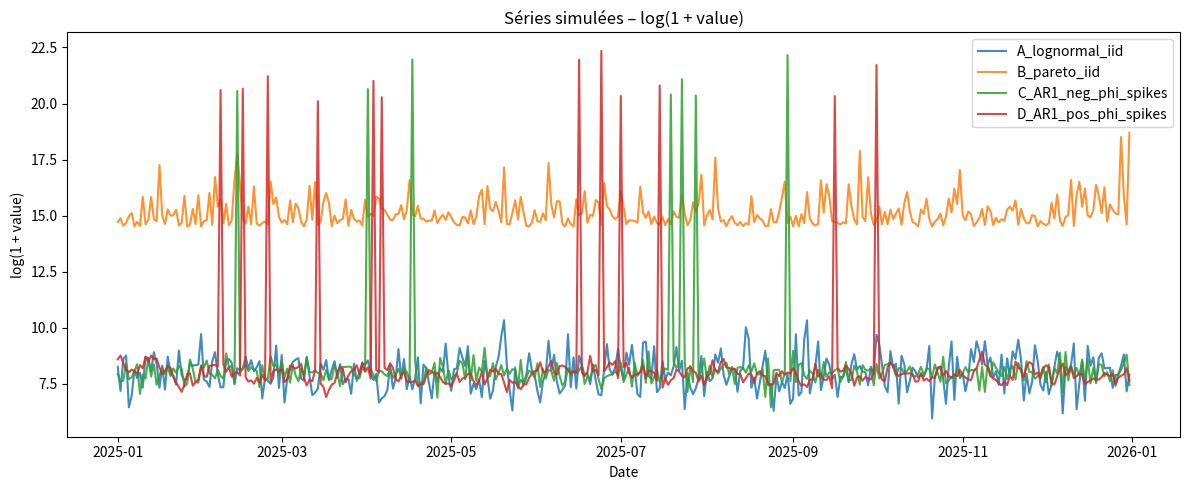
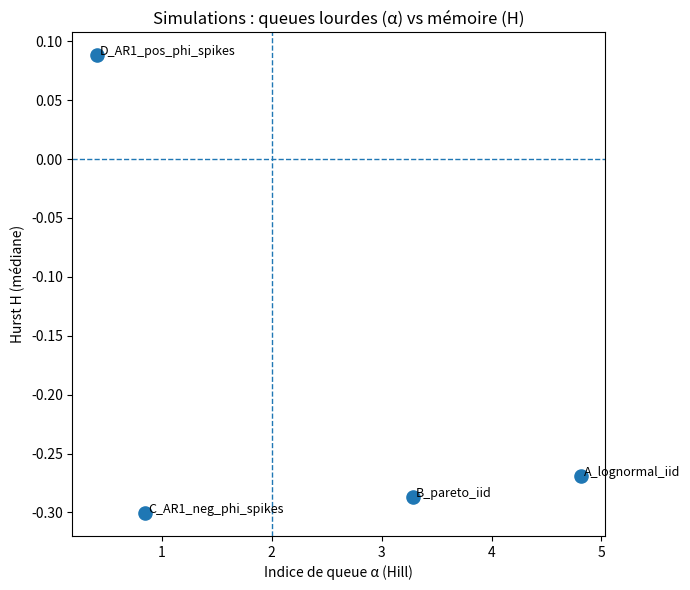
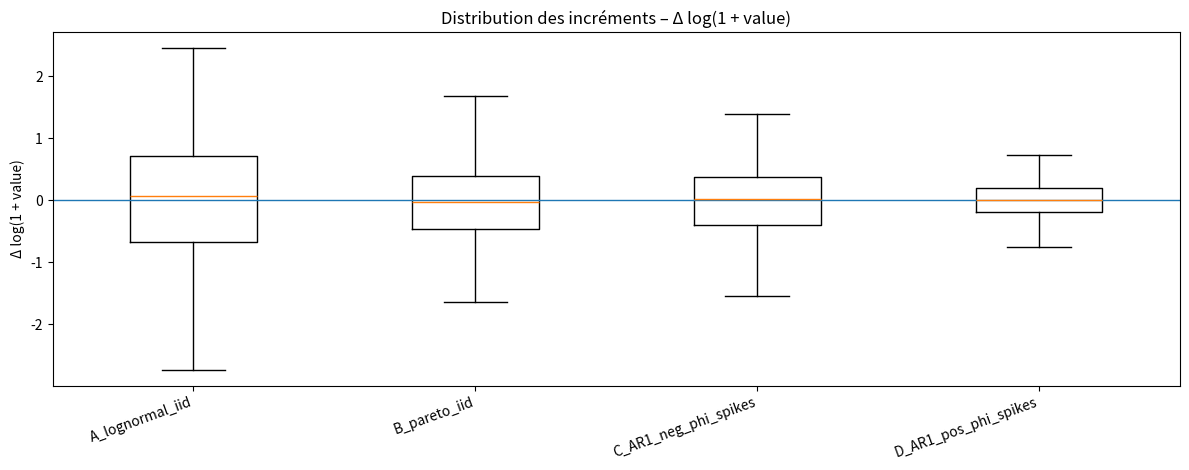
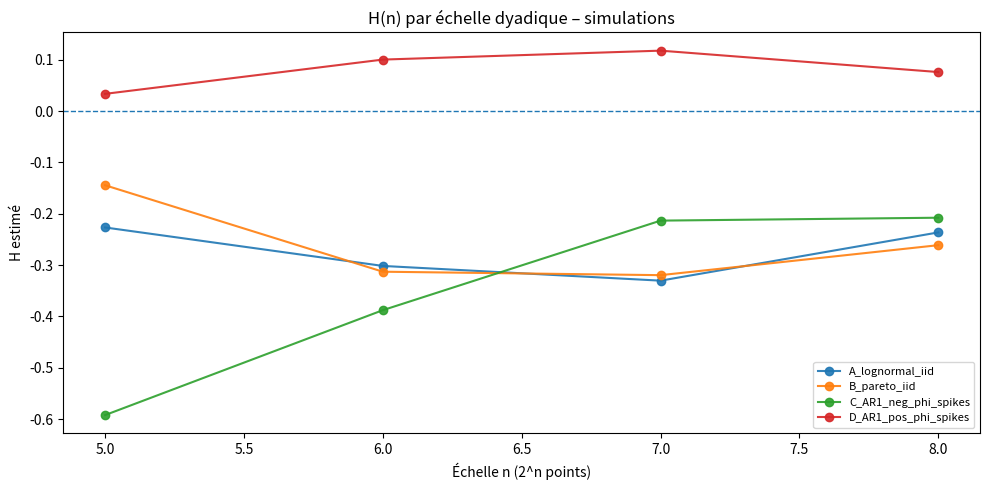

These figures' Python source, in order:
# -*- coding: utf-8 -*-
"""
simulate_and_analyze_alpha_h.py

Simule des séries "type attaques" puis calcule:
- alpha (Hill) sur |Δ log1p(X)|
- H via ratio de p-variations (multi-échelle)

Scénarios simulés:
A) Baseline: Lognormal i.i.d. (pas de mémoire, queues modérées)
B) Heavy-tail i.i.d.: Pareto i.i.d. (queues lourdes, pas de mémoire)
C) Anti-persistence: AR(1) sur log-intensité avec phi négatif + spikes Pareto
D) Persistence: AR(1) sur log-intensité avec phi positif + spikes Pareto

Sorties:
- simulated_results.csv
- simulated_detail.csv
- figures_sim/01_timeseries.png
- figures_sim/02_alpha_vs_H.png
- figures_sim/03_boxplot_increments.png
- figures_sim/04_H_by_scale.png
"""

from __future__ import annotations

import math
from pathlib import Path
import numpy as np
import pandas as pd
import matplotlib.pyplot as plt


# =========================
# PARAMS GÉNÉRAUX
# =========================
SEED = 42
N_DAYS = 365
N_MIN = 5
N_MAX = 8
R_USED = 1

MIN_NONZERO = 120
MAX_P_CAP = 1.5

OUTDIR = Path("figures_sim")
OUTDIR.mkdir(parents=True, exist_ok=True)

rng = np.random.default_rng(SEED)


# =========================
# OUTILS ESTIMATION
# =========================
def pick_hill_k(n: int) -> int:
    k = int(math.sqrt(n))
    k = max(30, min(k, n // 5))
    return k


def hill_alpha_hat(dx: np.ndarray, k=None) -> float:
    x = np.asarray(dx, dtype=float)
    x = x[np.isfinite(x)]
    x = np.abs(x)
    x = x[x > 0]

    if len(x) < MIN_NONZERO:
        return float("nan")

    y = np.sort(x)[::-1]
    if k is None:
        k = pick_hill_k(len(y))

    if k <= 2 or k >= len(y) - 2:
        return float("nan")

    yk1 = y[k]
    if yk1 <= 0:
        return float("nan")

    gamma = np.mean(np.log(y[:k]) - np.log(yk1))
    if not np.isfinite(gamma) or gamma <= 0:
        return float("nan")

    return float(1.0 / gamma)


def choose_p(alpha: float) -> float:
    if not np.isfinite(alpha) or alpha <= 0:
        return float("nan")
    p = min(MAX_P_CAP, 0.8 * alpha)
    p = min(p, alpha - 1e-3)
    p = max(0.3, p)
    return float(p) if np.isfinite(p) and p > 0 else float("nan")


def max_n_from_length(L: int) -> int:
    if L <= 2:
        return 0
    return int(math.floor(math.log2(L - 1)))


def p_variation(signal: np.ndarray, n: int, p: float, r: int = 0) -> float:
    N = 2 ** n
    lag = 2 ** r
    if len(signal) < N + 1:
        return float("nan")
    x = signal[: N + 1]
    inc = x[lag:] - x[:-lag]
    if len(inc) == 0:
        return float("nan")
    return float(np.mean(np.abs(inc) ** p))


def hurst_detail(signal: np.ndarray, p: float, r: int, n_min: int, n_max: int):
    rows = []
    for n in range(n_min, n_max + 1):
        V0 = p_variation(signal, n, p, r=0)
        Vr = p_variation(signal, n, p, r=r)
        if np.isfinite(V0) and np.isfinite(Vr) and V0 > 0 and Vr > 0:
            H = (1.0 / (r * p)) * np.log2(Vr / V0)
            rows.append((n, H, V0, Vr))
    return rows


def analyze_series(x_level: np.ndarray, name: str) -> tuple[dict, pd.DataFrame]:
    """
    Pipeline identique à Cloudflare:
    y = log1p(x_level)
    dy = diff(y)
    alpha = Hill(|dy|)
    p = choose_p(alpha)
    H(n) via ratio p-variations (r=1)
    """
    y = np.log1p(np.asarray(x_level, dtype=float))
    dy = np.diff(y)
    dy = dy[np.isfinite(dy)]
    n_obs = len(dy)

    alpha = hill_alpha_hat(dy)
    p = choose_p(alpha)

    n_max_possible = max_n_from_length(n_obs)
    n_min = min(N_MIN, n_max_possible)
    n_max = min(N_MAX, n_max_possible)

    if not np.isfinite(p) or n_max < 5 or n_max < n_min:
        summary = {
            "series": name,
            "n_obs": n_obs,
            "alpha": alpha,
            "p_used": p,
            "n_min": np.nan,
            "n_max": np.nan,
            "H_median": np.nan,
            "H_mean": np.nan,
            "H_min": np.nan,
            "H_max": np.nan,
            "note": "insufficient_scales_or_bad_alpha",
        }
        return summary, pd.DataFrame(columns=["series", "n", "H", "V0", "Vr", "alpha", "p_used"])

    rows = hurst_detail(dy, p=p, r=R_USED, n_min=n_min, n_max=n_max)
    if not rows:
        summary = {
            "series": name,
            "n_obs": n_obs,
            "alpha": alpha,
            "p_used": p,
            "n_min": n_min,
            "n_max": n_max,
            "H_median": np.nan,
            "H_mean": np.nan,
            "H_min": np.nan,
            "H_max": np.nan,
            "note": "no_valid_scales",
        }
        return summary, pd.DataFrame(columns=["series", "n", "H", "V0", "Vr", "alpha", "p_used"])

    Hs = [h for (n, h, v0, vr) in rows]
    summary = {
        "series": name,
        "n_obs": n_obs,
        "alpha": float(alpha),
        "p_used": float(p),
        "n_min": int(n_min),
        "n_max": int(n_max),
        "H_median": float(np.median(Hs)),
        "H_mean": float(np.mean(Hs)),
        "H_min": float(np.min(Hs)),
        "H_max": float(np.max(Hs)),
        "note": "OK",
    }

    detail = pd.DataFrame(
        [
            {
                "series": name,
                "n": int(n),
                "H": float(h),
                "V0": float(v0),
                "Vr": float(vr),
                "alpha": float(alpha),
                "p_used": float(p),
            }
            for (n, h, v0, vr) in rows
        ]
    )
    return summary, detail


# =========================
# SIMULATEURS
# =========================
def sim_lognormal_iid(n: int, mu=8.0, sigma=1.0) -> np.ndarray:
    # intensité >0, queues modérées (lognormal)
    return rng.lognormal(mean=mu, sigma=sigma, size=n)


def sim_pareto_iid(n: int, alpha=1.6, xm=1.0, scale=1e6) -> np.ndarray:
    # Pareto: P(X>t) ~ t^{-alpha}
    u = rng.random(n)
    x = xm * (u ** (-1.0 / alpha))
    return scale * x


def sim_ar1_log_intensity(n: int, phi: float, sigma: float, base=8.0) -> np.ndarray:
    # AR(1) sur log-intensité : z_t = base + phi*(z_{t-1}-base) + eps
    z = np.empty(n)
    z[0] = base + rng.normal(0, sigma)
    for t in range(1, n):
        z[t] = base + phi * (z[t-1] - base) + rng.normal(0, sigma)
    return np.exp(z)  # >0


def add_spikes(x: np.ndarray, spike_prob=0.03, spike_alpha=1.4, spike_scale=1e8) -> np.ndarray:
    n = len(x)
    spikes = rng.random(n) < spike_prob
    if spikes.any():
        # spikes Pareto
        u = rng.random(spikes.sum())
        s = (u ** (-1.0 / spike_alpha)) * spike_scale
        x = x.copy()
        x[spikes] += s
    return x


# =========================
# MAIN
# =========================
def main():
    dates = pd.date_range("2025-01-01", periods=N_DAYS, freq="D")

    series_dict = {}

    # A) baseline: lognormal iid
    series_dict["A_lognormal_iid"] = sim_lognormal_iid(N_DAYS, mu=8.0, sigma=0.8)

    # B) heavy tail iid
    series_dict["B_pareto_iid"] = sim_pareto_iid(N_DAYS, alpha=1.6, scale=2e6)

    # C) anti-persistence (phi négatif) + spikes
    xC = sim_ar1_log_intensity(N_DAYS, phi=-0.45, sigma=0.35, base=8.0)
    series_dict["C_AR1_neg_phi_spikes"] = add_spikes(xC, spike_prob=0.03, spike_alpha=1.4, spike_scale=5e8)

    # D) persistence (phi positif) + spikes
    xD = sim_ar1_log_intensity(N_DAYS, phi=0.65, sigma=0.25, base=8.0)
    series_dict["D_AR1_pos_phi_spikes"] = add_spikes(xD, spike_prob=0.03, spike_alpha=1.4, spike_scale=5e8)

    # ---- Dataframe long (pour graphes)
    df = pd.concat(
        [
            pd.DataFrame({"date": dates, "series": name, "value": vals})
            for name, vals in series_dict.items()
        ],
        ignore_index=True,
    )

    # ---- Analyse
    summaries = []
    details = []
    for name, vals in series_dict.items():
        summary, det = analyze_series(vals, name=name)
        summaries.append(summary)
        details.append(det)

    res_df = pd.DataFrame(summaries).sort_values("series")
    det_df = pd.concat(details, ignore_index=True) if details else pd.DataFrame()

    res_df.to_csv("simulated_results.csv", index=False, encoding="utf-8")
    det_df.to_csv("simulated_detail.csv", index=False, encoding="utf-8")

    print("\n=== Résultats simulés (log1p -> diff) ===")
    print(res_df.to_string(index=False))
    print("\nExports: simulated_results.csv, simulated_detail.csv")

    # =========================
    # FIG 1: timeseries log1p
    # =========================
    plt.figure(figsize=(12, 5))
    for name in series_dict.keys():
        sub = df[df["series"] == name].copy()
        plt.plot(sub["date"], np.log1p(sub["value"]), label=name, alpha=0.85)
    plt.title("Séries simulées – log(1 + value)")
    plt.xlabel("Date")
    plt.ylabel("log(1 + value)")
    plt.legend()
    plt.tight_layout()
    plt.savefig(OUTDIR / "01_timeseries.png", dpi=200)
    plt.close()

    # =========================
    # FIG 2: alpha vs H
    # =========================
    plt.figure(figsize=(7, 6))
    plt.axhline(0, linestyle="--", linewidth=1)
    plt.axvline(2, linestyle="--", linewidth=1)

    plt.scatter(res_df["alpha"], res_df["H_median"], s=90)
    for _, r in res_df.iterrows():
        a = r["alpha"]
        h = r["H_median"]
        if np.isfinite(a) and np.isfinite(h):
            plt.text(a + 0.03, h, r["series"], fontsize=9)

    plt.title("Simulations : queues lourdes (α) vs mémoire (H)")
    plt.xlabel("Indice de queue α (Hill)")
    plt.ylabel("Hurst H (médiane)")
    plt.tight_layout()
    plt.savefig(OUTDIR / "02_alpha_vs_H.png", dpi=220)
    plt.close()

    # =========================
    # FIG 3: boxplot increments
    # =========================
    data = []
    labels = []
    for name in series_dict.keys():
        y = np.log1p(series_dict[name])
        dy = np.diff(y)
        dy = dy[np.isfinite(dy)]
        data.append(dy)
        labels.append(name)

    plt.figure(figsize=(12, 4.8))
    plt.boxplot(data, labels=labels, showfliers=False)
    plt.axhline(0, linewidth=1)
    plt.title("Distribution des incréments – Δ log(1 + value)")
    plt.ylabel("Δ log(1 + value)")
    plt.xticks(rotation=20, ha="right")
    plt.tight_layout()
    plt.savefig(OUTDIR / "03_boxplot_increments.png", dpi=220)
    plt.close()

    # =========================
    # FIG 4: H(n) par échelle
    # =========================
    if not det_df.empty:
        plt.figure(figsize=(10, 5))
        for name, sub in det_df.groupby("series"):
            sub = sub.sort_values("n")
            plt.plot(sub["n"], sub["H"], marker="o", label=name, alpha=0.9)
        plt.axhline(0, linestyle="--", linewidth=1)
        plt.title("H(n) par échelle dyadique – simulations")
        plt.xlabel("Échelle n (2^n points)")
        plt.ylabel("H estimé")
        plt.legend(fontsize=8)
        plt.tight_layout()
        plt.savefig(OUTDIR / "04_H_by_scale.png", dpi=220)
        plt.close()

    print("\n✅ Figures dans :", OUTDIR.resolve())
    for p in sorted(OUTDIR.glob("*.png")):
        print(" -", p.name)


if __name__ == "__main__":
    main()
